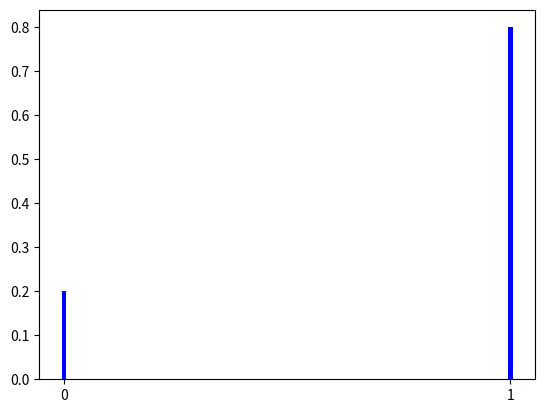

Source code (Python): (Note: this script raises an exception after producing the figure.)
import numpy as np
import matplotlib.pyplot as plt

class Discrete:
    def __init__(self, value: np.ndarray, probability: np.ndarray):
        self.value = value
        self.probability = probability

    # 期待値(平均)
    def expectation(self):
        return np.sum(self.value*self.probability)

    # 分散
    def var(self):
        return np.sum(np.power(self.value-self.expectation(), 2)*self.probability)
    
    # 確率関数のプロット
    def plot_probability_function(self, save_path):
        plt.bar(self.value, self.probability, width=0.01, color='blue', tick_label=self.value, align="center")
        plt.savefig(save_path)
        plt.close()

    # 分布関数のプロット
    def plot_distribution_function(self, save_path):
        v = 0
        plt.xlim(self.value[0]-1, self.value[-1]+1)
        plt.plot([self.value[0]-1,self.value[0]], [0, 0], color='blue')
        for i in range(len(self.value)-1):
            v += self.probability[i]
            plt.plot(self.value[i:i+2], [v, v], color='blue')
        plt.plot([self.value[-1], self.value[-1]+1], [1, 1], color='blue')
        plt.savefig(save_path)
        plt.close()

def bernoulli(p):
    return (np.array([0, 1]), np.array([1-p, p]))

value, probability = bernoulli(0.8)
discrete = Discrete(value, probability)
discrete.plot_probability_function('image/bernoulli_probability.png')
discrete.plot_distribution_function('image/bernoulli_distribution.png')